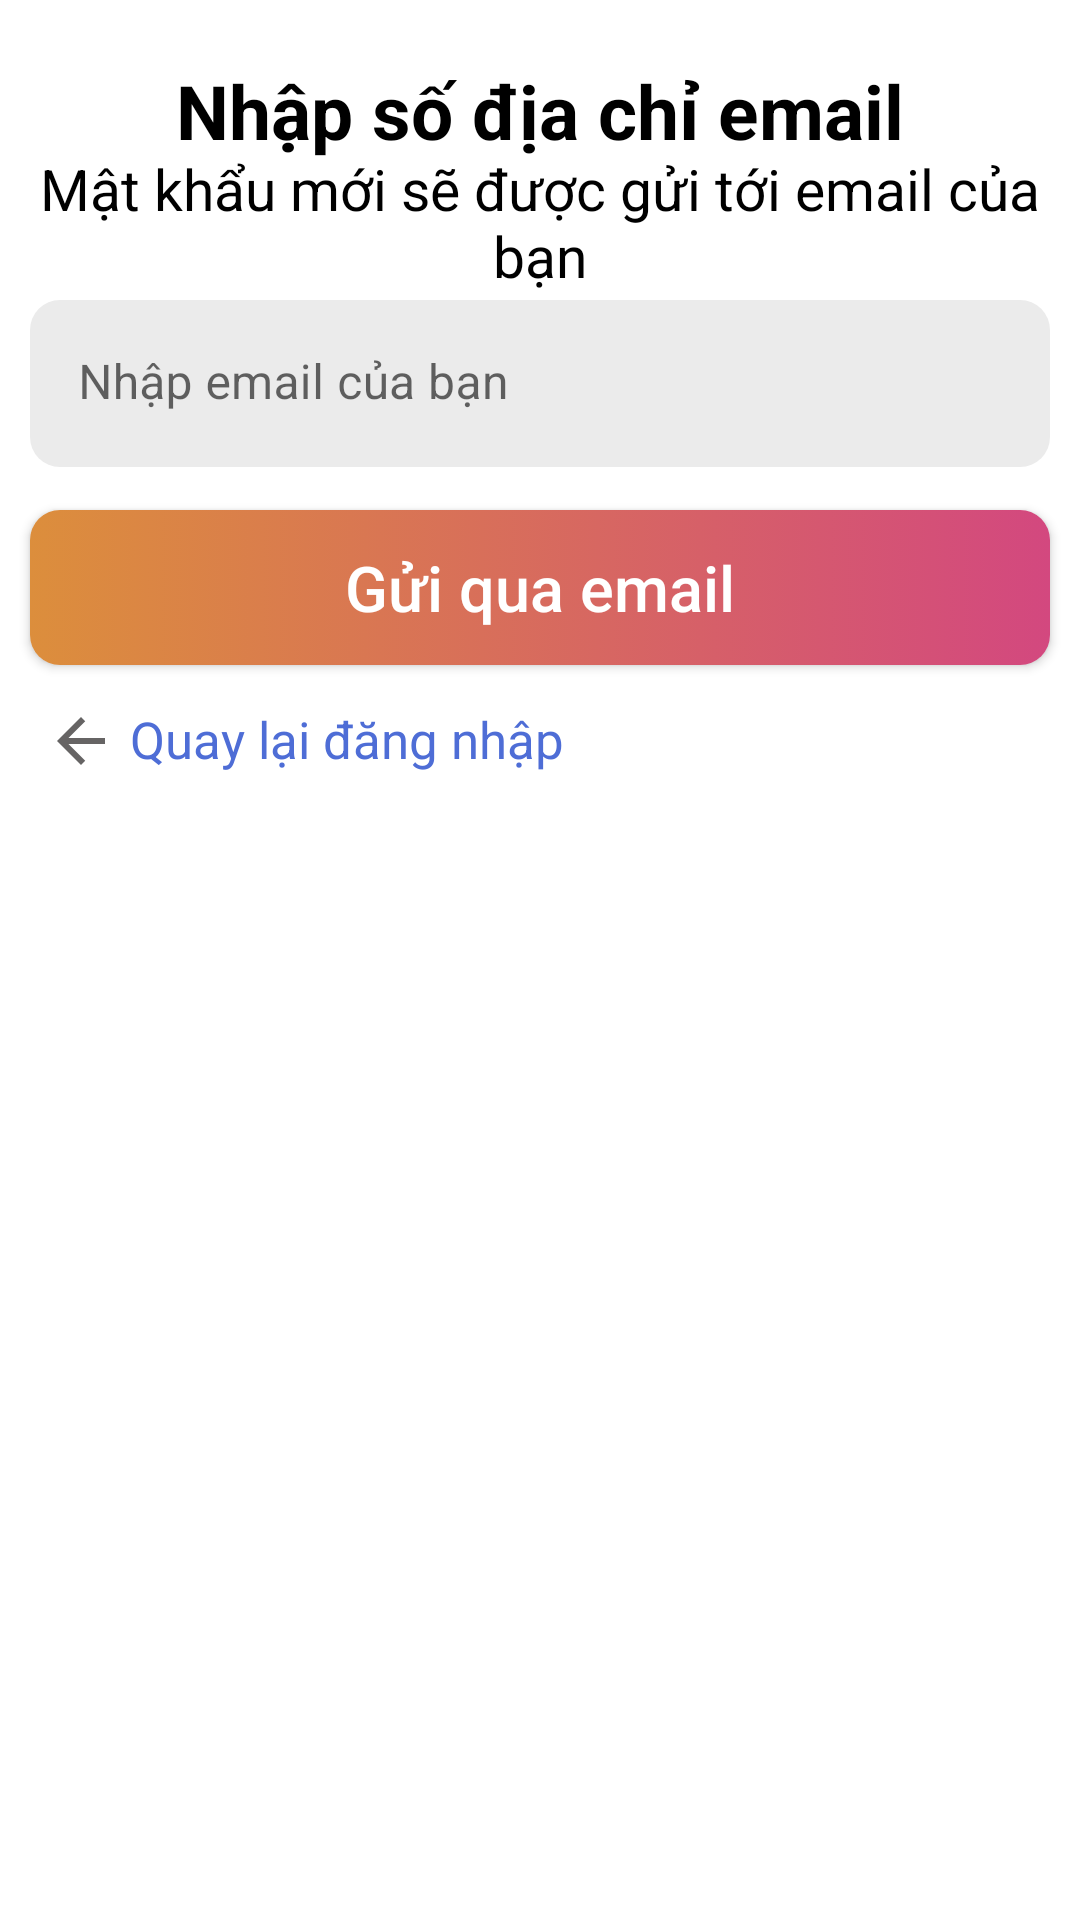

The Android layout XML behind this screen, and the referenced resources:
<!-- AndroidManifest.xml: application theme Theme.HA_Store -->
<!-- res/layout/activity_forgot_password.xml -->
<?xml version="1.0" encoding="utf-8"?>
<RelativeLayout xmlns:android="http://schemas.android.com/apk/res/android"
    xmlns:app="http://schemas.android.com/apk/res-auto"
    xmlns:tools="http://schemas.android.com/tools"
    android:layout_width="match_parent"
    android:layout_height="match_parent"
    tools:context=".bus.ForgotPasswordActivity"
    android:background="@color/white">

    <TextView
        android:id="@+id/textView"
        android:layout_width="match_parent"
        android:layout_height="wrap_content"
        android:layout_marginTop="20dp"
        android:textSize="25dp"
        android:textStyle="bold"
        android:textAlignment="center"
        android:text="Nhập số địa chỉ email"
        android:textColor="@color/black"/>
    <TextView
        android:id="@+id/textView1"
        android:layout_width="match_parent"
        android:layout_height="wrap_content"
        android:layout_marginLeft="10dp"
        android:layout_marginRight="10dp"
        android:layout_marginTop="50dp"
        android:textSize="19dp"
        android:textAlignment="center"
        android:text="Mật khẩu mới sẽ được gửi tới email của bạn"
        android:textColor="@color/black"/>

    <com.google.android.material.textfield.TextInputLayout
        android:layout_width="match_parent"
        android:layout_height="wrap_content"
        android:layout_marginTop="100dp"
        android:layout_marginLeft="10dp"
        android:layout_marginRight="10dp"
        app:boxCornerRadiusBottomEnd="10dp"
        app:boxCornerRadiusBottomStart="10dp"
        app:boxCornerRadiusTopEnd="10dp"
        app:boxCornerRadiusTopStart="10dp"
        app:boxBackgroundColor="@color/dark_white"
        app:endIconMode="clear_text"
        app:endIconTint="@color/black"
        app:boxStrokeWidth="0dp"
        app:boxStrokeWidthFocused="0dp"
        app:hintTextColor="@color/black">

        <com.google.android.material.textfield.TextInputEditText
            android:id="@+id/txt_email"
            android:layout_width="match_parent"
            android:layout_height="wrap_content"
            android:hint="Nhập email của bạn" />
    </com.google.android.material.textfield.TextInputLayout>

    <androidx.appcompat.widget.AppCompatButton
        android:id="@+id/btn_gui_email"
        android:layout_width="match_parent"
        android:layout_height="wrap_content"
        android:layout_marginLeft="10dp"
        android:layout_marginTop="170dp"
        android:layout_marginRight="10dp"
        android:paddingTop="11.5dp"
        android:paddingBottom="11.5dp"
        android:text="Gửi qua email"
        android:textColor="@color/white"
        android:textAllCaps="false"
        android:textSize="21dp"
        android:background="@drawable/bg_button" />
    <TextView
        android:id="@+id/txt_back"
        android:layout_width="match_parent"
        android:layout_height="wrap_content"
        android:layout_marginLeft="15dp"
        android:layout_marginRight="10dp"
        android:layout_marginTop="235dp"
        android:textSize="17dp"
        android:drawableLeft="@drawable/ic_baseline_arrow_back_24"
        android:text=" Quay lại đăng nhập"
        android:textColor="@color/light_blue"/>

</RelativeLayout>
<!-- resources referenced by this layout -->
<resources>
  <color name="black">#FF000000</color>
  <color name="dark_white">#ebebeb</color>
  <color name="light_blue">#4e6dd6</color>
  <color name="white">#FFFFFFFF</color>
  <!-- drawable bg_button (drawable) -->
  <?xml version="1.0" encoding="utf-8"?>
  <selector xmlns:android="http://schemas.android.com/apk/res/android"
      android:shape="rectangle">
  
      <item >
          <shape android:shape="rectangle"  >
  
              <corners android:radius="10dp" />
  
              <gradient
                  android:startColor="#DC8E3C"
                  android:endColor="#D3487F"
                  android:angle="0"/>
          </shape>
      </item>
  </selector>
  <!-- drawable ic_baseline_arrow_back_24 (drawable) -->
  <vector android:alpha="0.82" android:autoMirrored="true"
      android:height="24dp" android:tint="#444242"
      android:viewportHeight="24" android:viewportWidth="24"
      android:width="24dp" xmlns:android="http://schemas.android.com/apk/res/android">
      <path android:fillColor="@android:color/white" android:pathData="M20,11H7.83l5.59,-5.59L12,4l-8,8 8,8 1.41,-1.41L7.83,13H20v-2z"/>
  </vector>
  <style name="Theme.HA_Store" parent="Theme.MaterialComponents.DayNight.NoActionBar">
          
          <item name="colorPrimary">@color/purple_500</item>
          <item name="colorPrimaryVariant">@color/purple_700</item>
          <item name="colorOnPrimary">@color/white</item>
          
          <item name="colorSecondary">@color/teal_200</item>
          <item name="colorSecondaryVariant">@color/teal_700</item>
          <item name="colorOnSecondary">@color/black</item>
          
          <item name="android:windowBackground">@drawable/bg_gradient</item>
          <item name="toolbarStyle">@style/Widget.Toolbar</item>
          <item name="android:statusBarColor">#00000000</item>
          
      </style>
  <color name="purple_500">#FF6200EE</color>
  <color name="purple_700">#FF3700B3</color>
  <color name="teal_200">#FF03DAC5</color>
  <color name="teal_700">#FF018786</color>
  <!-- drawable bg_gradient (drawable) -->
  <?xml version="1.0" encoding="utf-8"?>
  <selector xmlns:android="http://schemas.android.com/apk/res/android">
      <item>
          <shape>
              <gradient
                  android:startColor="#E2D0D5"
                  android:centerColor="#C8CAE8"
                  android:endColor="#CED0E6"
                  android:type="linear" />
          </shape>
      </item>
  </selector>
  <style name="Widget.Toolbar" parent="@style/Widget.AppCompat.Toolbar">
          <item name="contentInsetStart">0dp</item>
          <item name="android:background">@drawable/bg_gradient</item>
      </style>
</resources>
